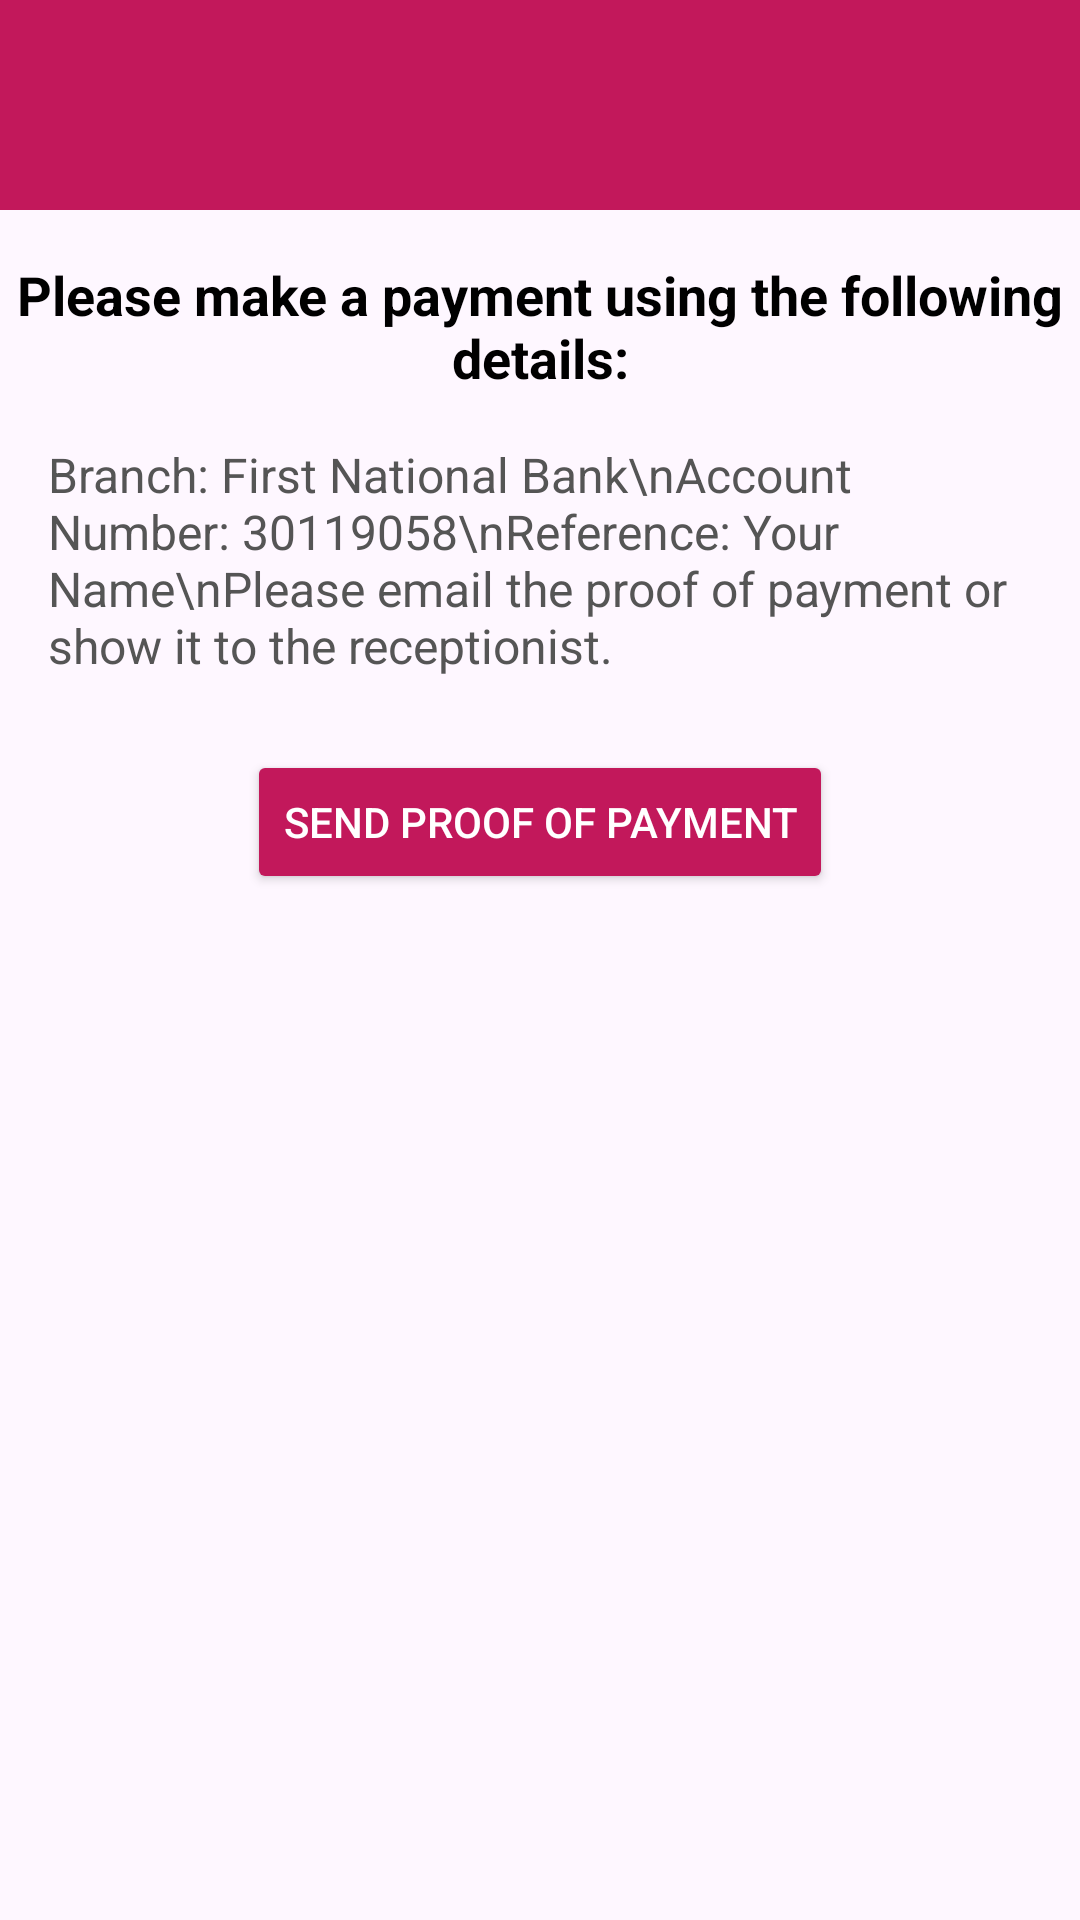

The Android layout XML behind this screen, and the referenced resources:
<!-- AndroidManifest.xml: application theme Theme.NenexBeautySpa -->
<!-- res/layout/activity_payment.xml -->
<?xml version="1.0" encoding="utf-8"?>
<androidx.drawerlayout.widget.DrawerLayout xmlns:android="http://schemas.android.com/apk/res/android"
    xmlns:app="http://schemas.android.com/apk/res-auto"
    android:id="@+id/drawer_layout"
    android:layout_width="match_parent"
    android:layout_height="match_parent">

    
    <androidx.constraintlayout.widget.ConstraintLayout
        android:layout_width="match_parent"
        android:layout_height="match_parent">

        
        <androidx.appcompat.widget.Toolbar
            android:id="@+id/toolbar"
            android:layout_width="match_parent"
            android:layout_height="70dp"
            android:background="#C2185B"
            android:elevation="4dp"
            android:theme="@style/ThemeOverlay.AppCompat.Dark.ActionBar"
            android:popupTheme="@style/ThemeOverlay.AppCompat.Light"
            app:layout_constraintTop_toTopOf="parent"
            app:layout_constraintStart_toStartOf="parent"
            app:layout_constraintEnd_toEndOf="parent" />

        <TextView
            android:id="@+id/bankDetailsHeader"
            android:layout_width="wrap_content"
            android:layout_height="wrap_content"
            android:text="Please make a payment using the following details:"
            android:textSize="18sp"
            android:textColor="@android:color/black"
            android:textStyle="bold"
            app:layout_constraintTop_toBottomOf="@id/toolbar"
            app:layout_constraintStart_toStartOf="parent"
            app:layout_constraintEnd_toEndOf="parent"
            android:layout_marginTop="16dp"
            android:gravity="center" />

        <TextView
            android:id="@+id/bankDetails"
            android:layout_width="0dp"
            android:layout_height="wrap_content"
            android:text="Branch: First National Bank\nAccount Number: 30119058\nReference: Your Name\nPlease email the proof of payment or show it to the receptionist."
            android:textSize="16sp"
            android:textColor="#555"
            app:layout_constraintTop_toBottomOf="@id/bankDetailsHeader"
            app:layout_constraintStart_toStartOf="parent"
            app:layout_constraintEnd_toEndOf="parent"
            android:layout_margin="16dp" />

        <Button
            android:id="@+id/sendProofButton"
            android:layout_width="wrap_content"
            android:layout_height="wrap_content"
            android:layout_marginTop="24dp"
            android:backgroundTint="#C2185B"
            android:text="Send Proof of Payment"
            android:textColor="@android:color/white"
            app:layout_constraintEnd_toEndOf="parent"
            app:layout_constraintStart_toStartOf="parent"
            app:layout_constraintTop_toBottomOf="@id/bankDetails" />

    </androidx.constraintlayout.widget.ConstraintLayout>


</androidx.drawerlayout.widget.DrawerLayout>
<!-- resources referenced by this layout -->
<resources>
  <style name="Theme.NenexBeautySpa" parent="Base.Theme.NenexBeautySpa" />
  <style name="Base.Theme.NenexBeautySpa" parent="Theme.Material3.DayNight.NoActionBar">
          
          
      </style>
</resources>
